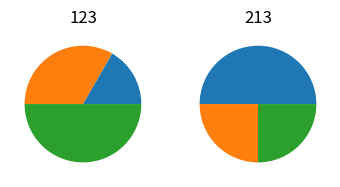

The matplotlib source for this figure:
import matplotlib.pyplot as plt

# 121 > 1行2列第1个
fig1 = plt.subplot(231)
plt.title("123")
plt.pie([1, 2, 3])
# 122 > 1行2列第2个
fig2 = plt.subplot(232)
plt.title("213")
plt.pie([10, 5, 5])

plt.show()